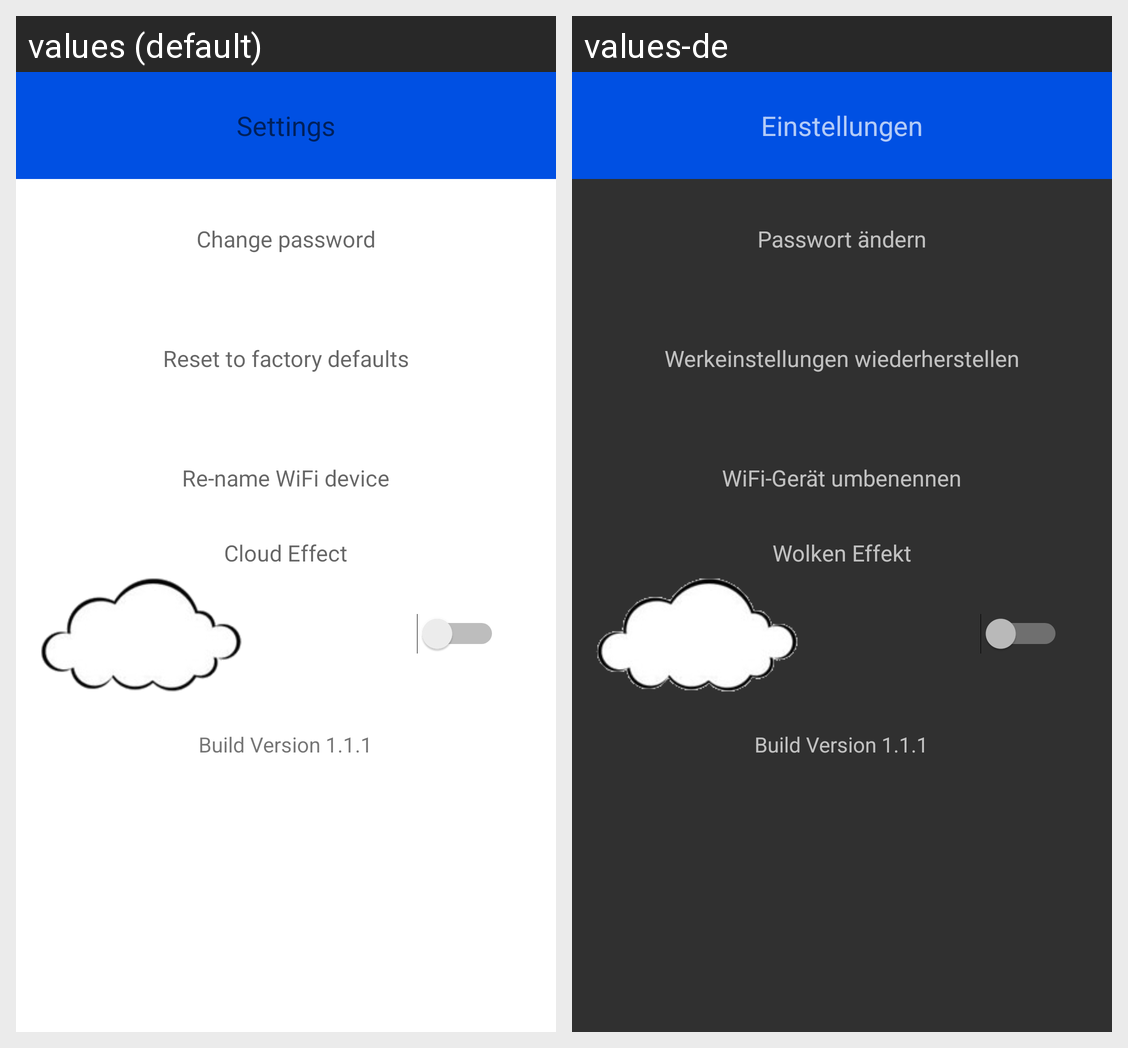

Translations of the strings shown on this Android screen, per locale in the grid:
Android screen res/layout/frag_settings.xml rendered under 2 locales, left to right: values (default), values-de. Device: Nexus 5 (rendered at 1080×1920; each locale shown at half size, 540×960, under a caption strip naming it); theme AppTheme.
Strings drawn on this screen, with the default value and each locale's value (text and hints the layout hard-codes, and strings that could not be matched under every locale, appear in the picture but are not listed):

menu_settings
  values: Settings
  values-de: Einstellungen

settings_change_password
  values: Change password
  values-de: Passwort ändern

settings_reset_gateway
  values: Reset to factory defaults
  values-de: Werkeinstellungen wiederherstellen

settings_rename_gateway
  values: Re-name WiFi device
  values-de: WiFi-Gerät umbenennen

cloud_effect
  values: Cloud Effect
  values-de: Wolken Effekt

app_build_version
  values: Build Version 1.1.1
  values-de: Build Version 1.1.1
